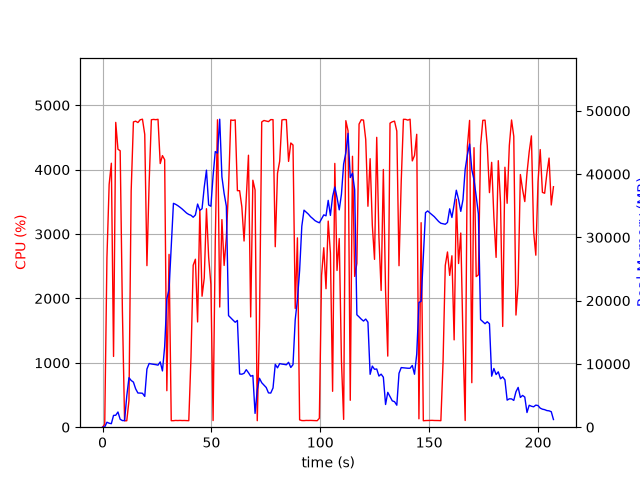

Data behind this chart, as committed beside it:
elapsed_time, nproc, cpu, mem_real, mem_virtual
5.030632019042969e-05, 1, 0.0, 8.082, 3185
1.006, 1, 45.7, 34.09, 133
2.014, 1, 2630, 784.5, 5040
3.033, 1, 3770, 629.5, 5064
4.043, 1, 4100, 555.2, 5092
5.049, 1, 1099, 1864, 7068
6.057, 1, 4734, 1886, 7068
7.075, 1, 4317, 2400, 8604
8.093, 1, 4294, 1252, 8604
9.112, 1, 1814, 1049, 9628
10.12, 1, 99.2, 1049, 9628
11.13, 1, 100.2, 4942, 18674
12.14, 1, 414.5, 7823, 18757
13.14, 1, 3667, 7386, 18787
14.18, 1, 4741, 7127, 18874
15.2, 1, 4753, 6065, 18886
16.24, 1, 4732, 5402, 18952
17.28, 1, 4775, 5396, 18952
18.33, 1, 4784, 5363, 18952
19.38, 1, 4548, 4866, 19406
20.38, 1, 2509, 9196, 22990
21.4, 1, 3805, 10072, 22990
22.42, 1, 4775, 9993, 22990
23.44, 1, 4780, 9943, 22990
24.46, 1, 4776, 9885, 22990
25.47, 1, 4782, 9808, 22990
26.49, 1, 4095, 10320, 22990
27.51, 1, 4218, 8893, 22990
28.52, 1, 4154, 12719, 37789
29.53, 1, 566.8, 20295, 37789
30.54, 1, 2684, 21749, 58269
31.55, 1, 101.3, 28665, 58269
32.55, 1, 101.2, 35378, 58269
33.56, 1, 105.2, 35226, 58269
34.57, 1, 103.3, 35012, 58269
35.58, 1, 105.3, 34757, 58269
36.58, 1, 103.3, 34480, 58269
37.59, 1, 104.2, 34154, 58269
38.6, 1, 103.2, 33842, 58269
39.6, 1, 101.2, 33624, 58269
40.61, 1, 1086, 33491, 58269
41.63, 1, 2516, 33185, 58269
42.64, 1, 2609, 33543, 58269
43.65, 1, 1635, 35268, 58269
44.68, 1, 3383, 34282, 58269
45.7, 1, 2034, 34528, 82845
46.7, 1, 2316, 37952, 82845
47.72, 1, 3393, 40628, 82845
48.73, 1, 2637, 35124, 82845
49.75, 1, 2220, 34921, 82845
50.76, 1, 103.2, 39715, 82845
51.77, 1, 2888, 43564, 82845
52.79, 1, 4775, 43312, 82845
53.81, 1, 1866, 48678, 82905
54.81, 1, 3224, 39574, 82905
55.83, 1, 2512, 36936, 82905
56.85, 1, 2952, 34921, 82905
57.86, 1, 3715, 17642, 82905
58.88, 1, 4772, 17282, 82905
59.9, 1, 4765, 16929, 82905
... 145 more rows
